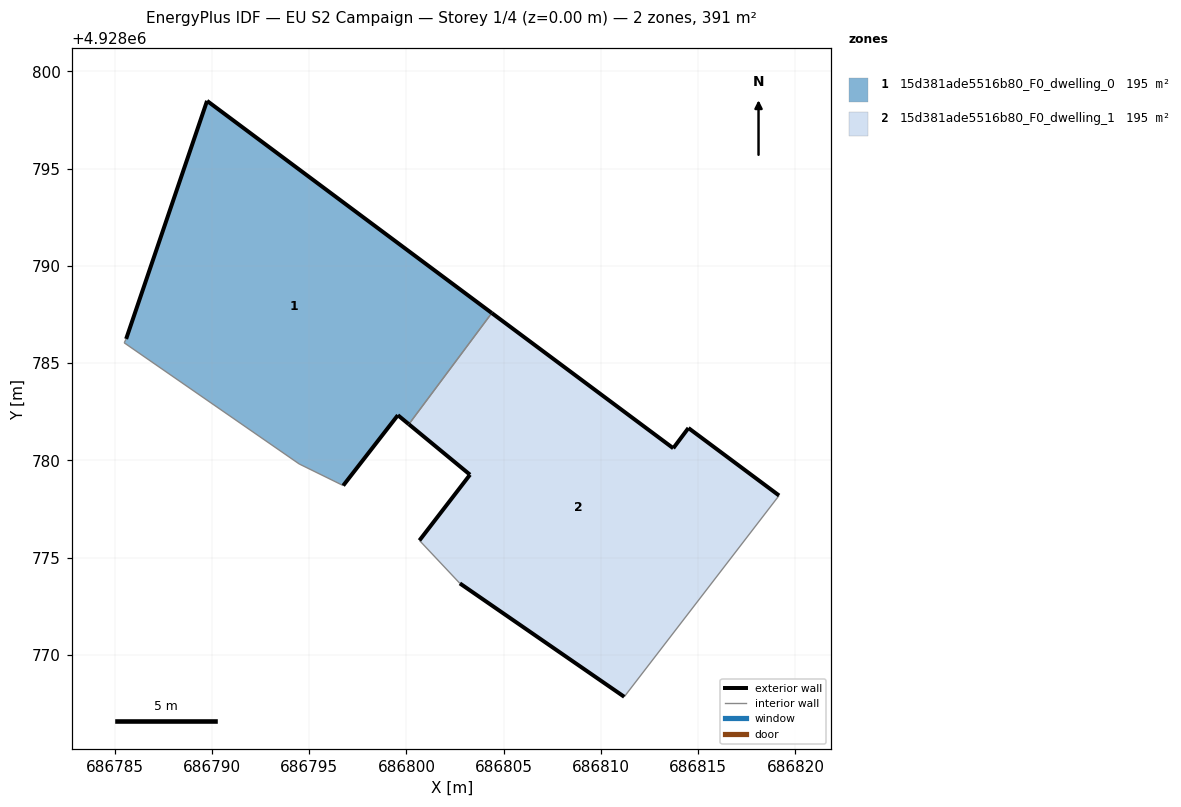
=== STOREY PLAN SPEC (per zone: floor XY polygon, exterior-wall plan segments, windows/doors) ===
zone 1: 15d381ade5516b80_F0_dwelling_0  (195.4 m²)
  floor: (686800.12, 4928781.86) (686804.39, 4928787.58) (686789.75, 4928798.49) (686785.59, 4928786.25) (686785.49, 4928786.05) (686794.49, 4928779.82) (686796.75, 4928778.71) (686799.56, 4928782.33)
  exterior wall: (686785.59, 4928786.25) – (686789.75, 4928798.49)  [12.9 m]
  exterior wall: (686789.75, 4928798.49) – (686804.39, 4928787.58)  [18.3 m]
  exterior wall: (686800.12, 4928781.86) – (686799.56, 4928782.33)  [0.7 m]
  exterior wall: (686799.56, 4928782.33) – (686796.75, 4928778.71)  [4.6 m]
  interior walls: 4
zone 2: 15d381ade5516b80_F0_dwelling_1  (195.4 m²)
  floor: (686811.20, 4928767.85) (686819.16, 4928778.20) (686814.50, 4928781.67) (686813.72, 4928780.63) (686804.39, 4928787.58) (686800.12, 4928781.86) (686803.27, 4928779.27) (686800.67, 4928775.89) (686802.75, 4928773.68)
  exterior wall: (686804.39, 4928787.58) – (686813.72, 4928780.63)  [11.6 m]
  exterior wall: (686813.72, 4928780.63) – (686814.50, 4928781.67)  [1.3 m]
  exterior wall: (686814.50, 4928781.67) – (686819.16, 4928778.20)  [5.8 m]
  exterior wall: (686811.20, 4928767.85) – (686802.75, 4928773.68)  [10.3 m]
  exterior wall: (686800.67, 4928775.89) – (686803.27, 4928779.27)  [4.3 m]
  exterior wall: (686803.27, 4928779.27) – (686800.12, 4928781.86)  [4.1 m]
  interior walls: 3

=== DERIVED (storey summary) ===
Building: EU S2 Campaign
Storey: 1 of 4  (floor level z = 0.00 m)
Storey gross floor area: 390.7 m²
Zones on this storey: 2
  - 15d381ade5516b80_F0_dwelling_0: floor 195.4 m²; exterior wall 36.5 m (109.5 m²); WWR 0.0%
  - 15d381ade5516b80_F0_dwelling_1: floor 195.4 m²; exterior wall 37.4 m (112.1 m²); WWR 0.0%
Zone adjacency (shared interzone walls):
  - 15d381ade5516b80_F0_dwelling_0 ↔ 15d381ade5516b80_F0_dwelling_1